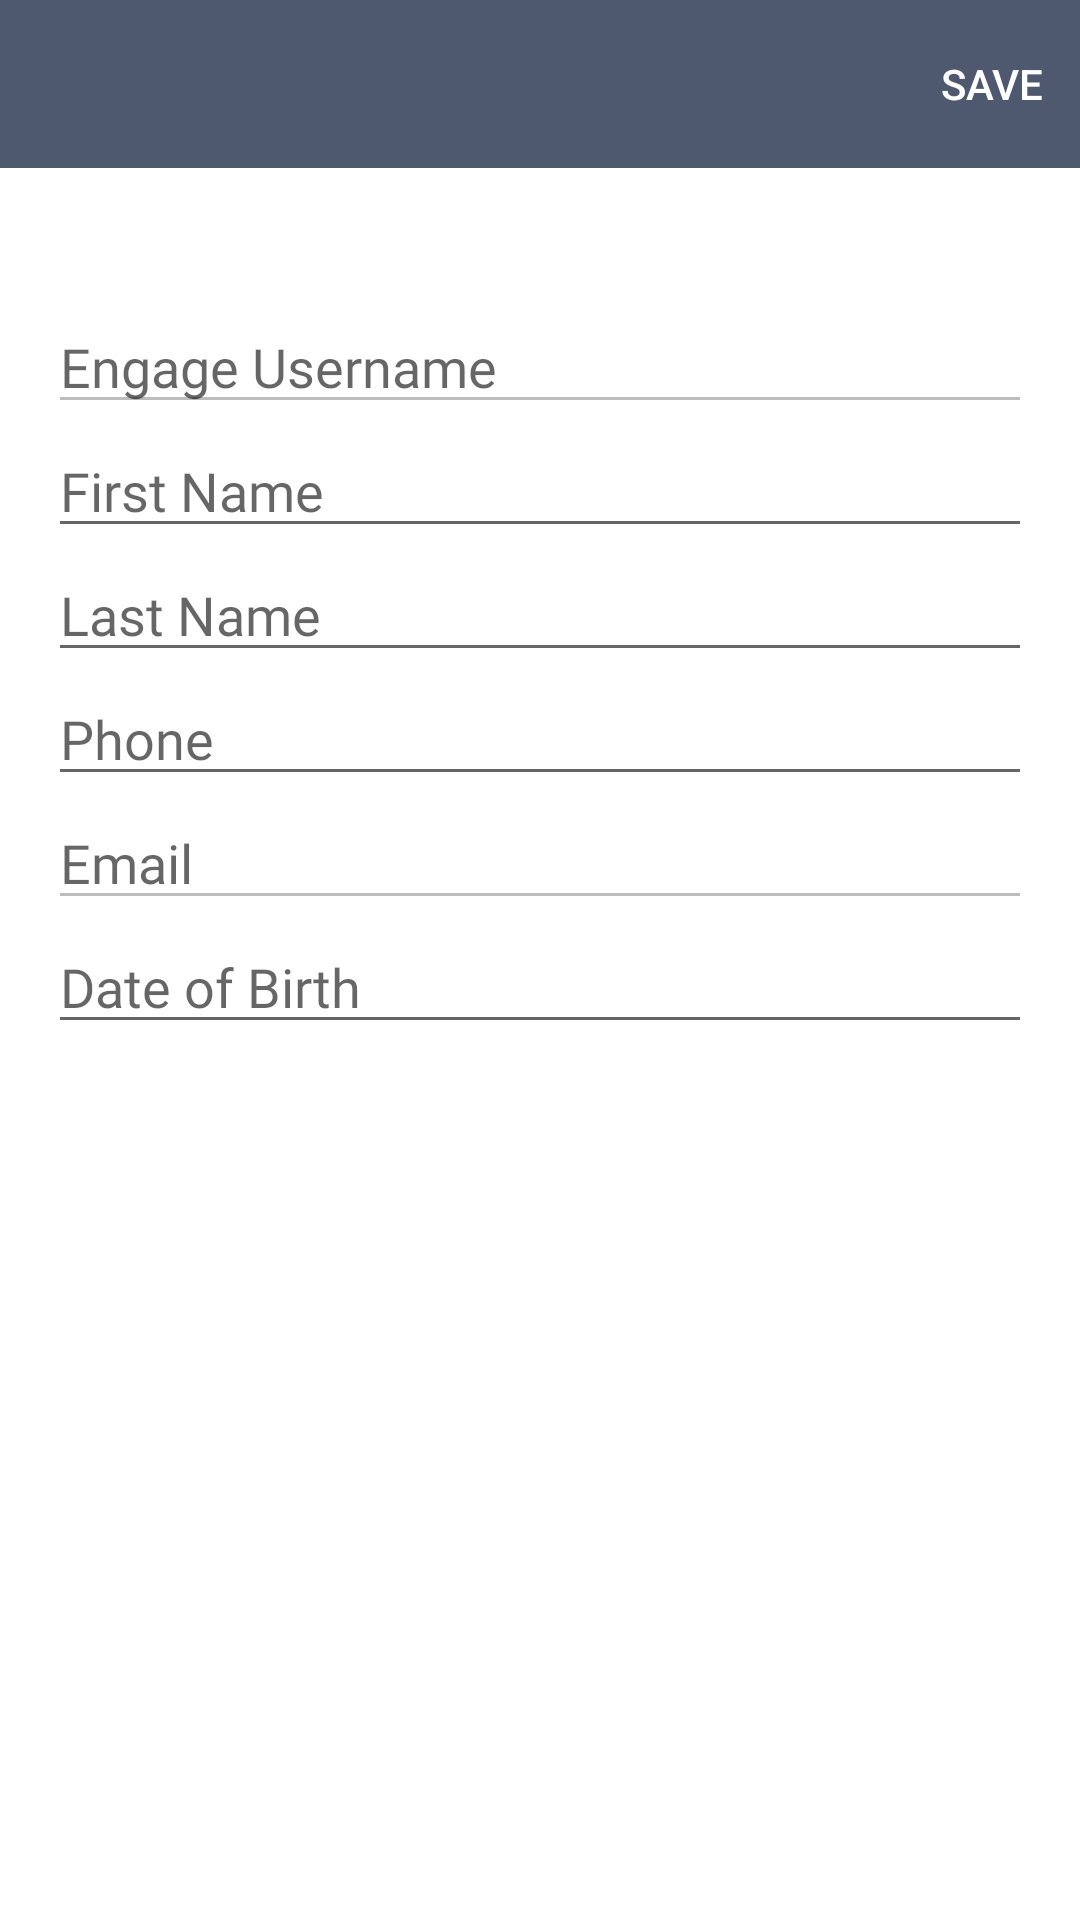

Layout XML and referenced resources for this Android screen:
<!-- AndroidManifest.xml: application theme Theme.MaterialComponents -->
<!-- res/layout/activity_personal_information.xml -->
<?xml version="1.0" encoding="utf-8"?>
<LinearLayout
    xmlns:android="http://schemas.android.com/apk/res/android"
    xmlns:app="http://schemas.android.com/apk/res-auto"
    xmlns:tools="http://schemas.android.com/tools"
    android:layout_width="match_parent"
    android:layout_height="match_parent"
    android:orientation="vertical"
    tools:context="activities.PersonalInformationActivity">
    <include layout="@layout/navigation_dead_end"
        android:layout_width="match_parent"
        android:layout_height="wrap_content"
        android:id="@+id/top_navigation"/>
    <com.google.android.material.progressindicator.LinearProgressIndicator
        android:layout_width="match_parent"
        android:layout_height="2dp"
        android:visibility="invisible"
        style="@style/Widget.MaterialComponents.LinearProgressIndicator"
        android:id="@+id/progress_bar"
        app:trackColor="@color/pink_100"
        app:indicatorColor="@color/blue_100"
        android:indeterminate="true" />
    <LinearLayout
        android:layout_marginTop="40dp"
        android:layout_width="match_parent"
        android:orientation="vertical"
        android:layout_height="match_parent">
        <com.google.android.material.textfield.TextInputEditText
            android:layout_width="match_parent"
            android:layout_height="wrap_content"
            android:hint="@string/engage_username"
            android:id="@+id/username"
            android:fontFamily="@font/montserrat"
            android:layout_marginRight="16dp"
            android:enabled="false"
            android:layout_marginLeft="16dp"
            android:layout_marginStart="16dp"
            android:layout_marginEnd="16dp" />
        <com.google.android.material.textfield.TextInputEditText
            android:layout_width="match_parent"
            android:layout_height="wrap_content"
            android:maxLines="1"
            android:inputType="text"
            android:hint="@string/first_name"
            android:id="@+id/firstName"
            android:fontFamily="@font/montserrat"
            android:layout_marginRight="16dp"
            android:layout_marginLeft="16dp"
            android:layout_marginStart="16dp"
            android:layout_marginEnd="16dp" />
        <com.google.android.material.textfield.TextInputEditText
            android:layout_width="match_parent"
            android:maxLines="1"
            android:inputType="text"
            android:layout_height="wrap_content"
            android:hint="@string/last_name"
            android:id="@+id/lastName"
            android:fontFamily="@font/montserrat"
            android:layout_marginRight="16dp"
            android:layout_marginLeft="16dp"
            android:layout_marginStart="16dp"
            android:layout_marginEnd="16dp" />
        <com.google.android.material.textfield.TextInputEditText
            android:layout_width="match_parent"
            android:layout_height="wrap_content"
            android:maxLines="1"
            android:inputType="phone"
            android:hint="@string/phone"
            android:id="@+id/phone"
            android:fontFamily="@font/montserrat"
            android:layout_marginRight="16dp"
            android:layout_marginLeft="16dp"
            android:layout_marginStart="16dp"
            android:layout_marginEnd="16dp" />
        <com.google.android.material.textfield.TextInputEditText
            android:layout_width="match_parent"
            android:layout_height="wrap_content"
            android:hint="@string/email"
            android:id="@+id/email"
           android:enabled="false"
            android:layout_marginRight="16dp"
            android:layout_marginLeft="16dp"
            android:layout_marginStart="16dp"
            android:fontFamily="@font/montserrat"
            android:layout_marginEnd="16dp" />
        <com.google.android.material.textfield.TextInputEditText
            android:layout_width="match_parent"
            android:layout_height="wrap_content"
            android:hint="@string/date_of_birth"
            android:id="@+id/dob"
            android:fontFamily="@font/montserrat"
            android:layout_marginRight="16dp"
            android:layout_marginLeft="16dp"
            android:maxLines="1"
            android:focusable="false"
            android:clickable="true"
            android:onClick="showStartDatePickerDialog"
            android:layout_marginStart="16dp"
            android:layout_marginEnd="16dp" />
    </LinearLayout>
</LinearLayout>
<!-- res/layout/navigation_dead_end.xml (included above) -->
<?xml version="1.0" encoding="utf-8"?>
<androidx.coordinatorlayout.widget.CoordinatorLayout
    xmlns:android="http://schemas.android.com/apk/res/android"
    xmlns:app="http://schemas.android.com/apk/res-auto"
    android:layout_width="match_parent"
    android:layout_height="match_parent">
    <com.google.android.material.appbar.AppBarLayout
        android:layout_width="match_parent"
        app:liftOnScroll="true"
        android:layout_height="wrap_content">
        <com.google.android.material.appbar.MaterialToolbar
            android:id="@+id/topAppBar"
            app:liftOnScroll="true"
            android:layout_width="match_parent"
            app:menu="@menu/top_dead_end_save"
            android:layout_height="?attr/actionBarSize"
            app:navigationIcon="@drawable/ic_baseline_arrow_back_ios_24"
            style="@style/Widget.MaterialComponents.Toolbar.Primary">
        </com.google.android.material.appbar.MaterialToolbar>
    </com.google.android.material.appbar.AppBarLayout>
</androidx.coordinatorlayout.widget.CoordinatorLayout>
<!-- resources referenced by this layout -->
<resources>
  <color name="blue_100">#4E586E</color>
  <color name="pink_100">#F54B64</color>
  <string name="date_of_birth">Date of Birth</string>
  <string name="email">Email</string>
  <string name="engage_username">Engage Username</string>
  <string name="first_name">First Name</string>
  <string name="last_name">Last Name</string>
  <string name="phone">Phone</string>
  <style name="Theme.MaterialComponents" parent="Theme.MaterialComponents.Light.NoActionBar">
          
          <item name="colorPrimary">@color/blue_100</item>
          <item name="colorPrimaryVariant">@color/dark_blue_100</item>
          <item name="colorOnPrimary">@color/white</item>
          
          <item name="colorSecondary">@color/pink_100</item>
          <item name="colorSecondaryVariant">@color/basegray</item>
          <item name="colorOnSecondary">@color/white</item>
          
          <item name="android:statusBarColor" tools:targetApi="l">?attr/colorPrimaryVariant</item>
          
  
          
          <item name="colorSurface">@color/white</item>
          <item name="colorOnBackground">@color/blue_100</item>
          <item name="colorOnError">@color/pink_100</item>
          <item name="colorOnSurface">@color/basegray</item>
          <item name="scrimBackground">@color/tw__composer_deep_gray</item>
          <item name="textAppearanceHeadline1">@style/TextAppearance.MaterialComponents.Headline1</item>
          <item name="textAppearanceHeadline2">@style/TextAppearance.MaterialComponents.Headline2</item>
          <item name="textAppearanceHeadline3">@style/TextAppearance.MaterialComponents.Headline3</item>
          <item name="textAppearanceHeadline4">@style/TextAppearance.MaterialComponents.Headline4</item>
          <item name="textAppearanceHeadline5">@style/TextAppearance.MaterialComponents.Headline5</item>
          <item name="textAppearanceHeadline6">@style/TextAppearance.MaterialComponents.Headline6</item>
          <item name="textAppearanceSubtitle1">@style/TextAppearance.MaterialComponents.Subtitle1</item>
          <item name="textAppearanceSubtitle2">@style/TextAppearance.MaterialComponents.Subtitle2</item>
          <item name="textAppearanceBody1">@style/TextAppearance.MaterialComponents.Body1</item>
          <item name="textAppearanceBody2">@style/TextAppearance.MaterialComponents.Body2</item>
          <item name="textAppearanceCaption">@style/TextAppearance.MaterialComponents.Caption</item>
          <item name="textAppearanceButton">@style/TextAppearance.MaterialComponents.Button</item>
          <item name="textAppearanceOverline">@style/TextAppearance.MaterialComponents.Overline</item>
      </style>
  <color name="dark_blue_100">#111218</color>
  <color name="white">#FFFFFFFF</color>
  <color name="basegray">#CFCDCD</color>
</resources>
